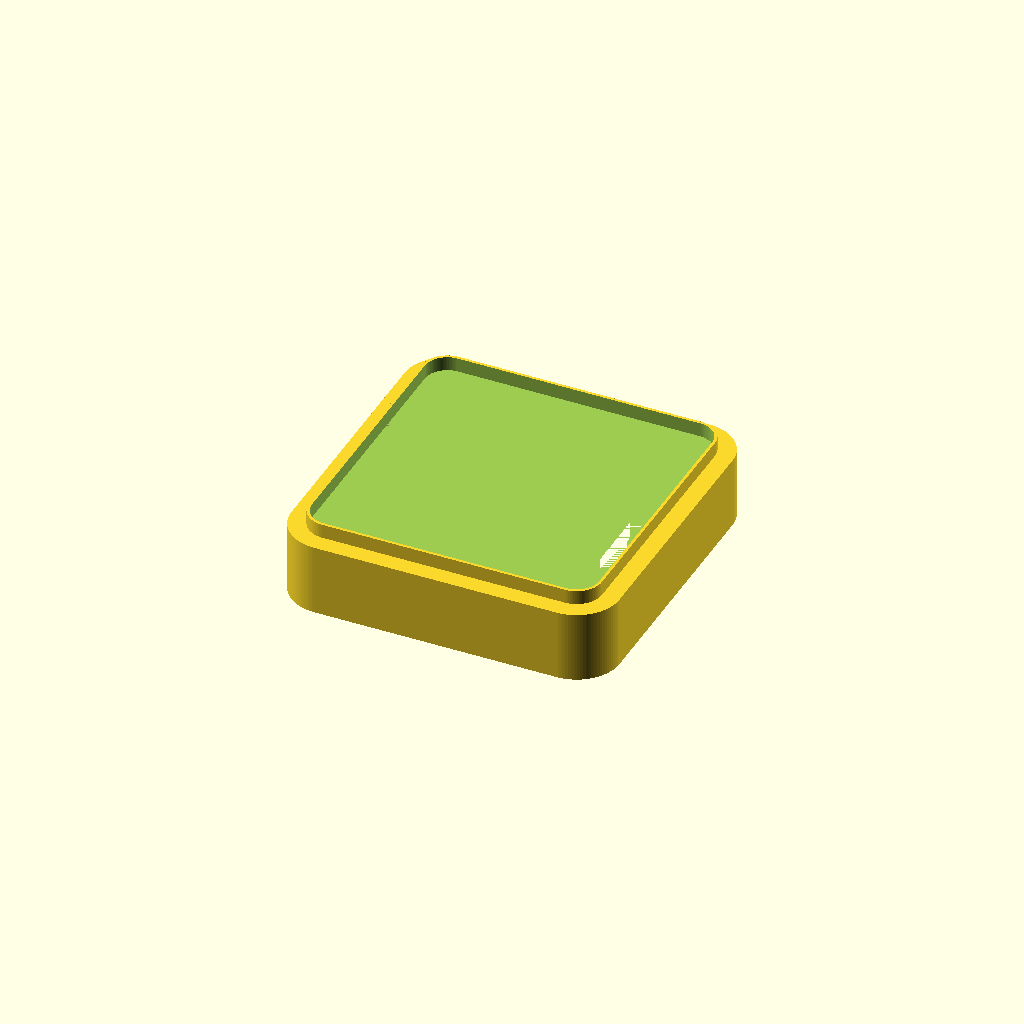
Cell 1: the model at its default parameters.
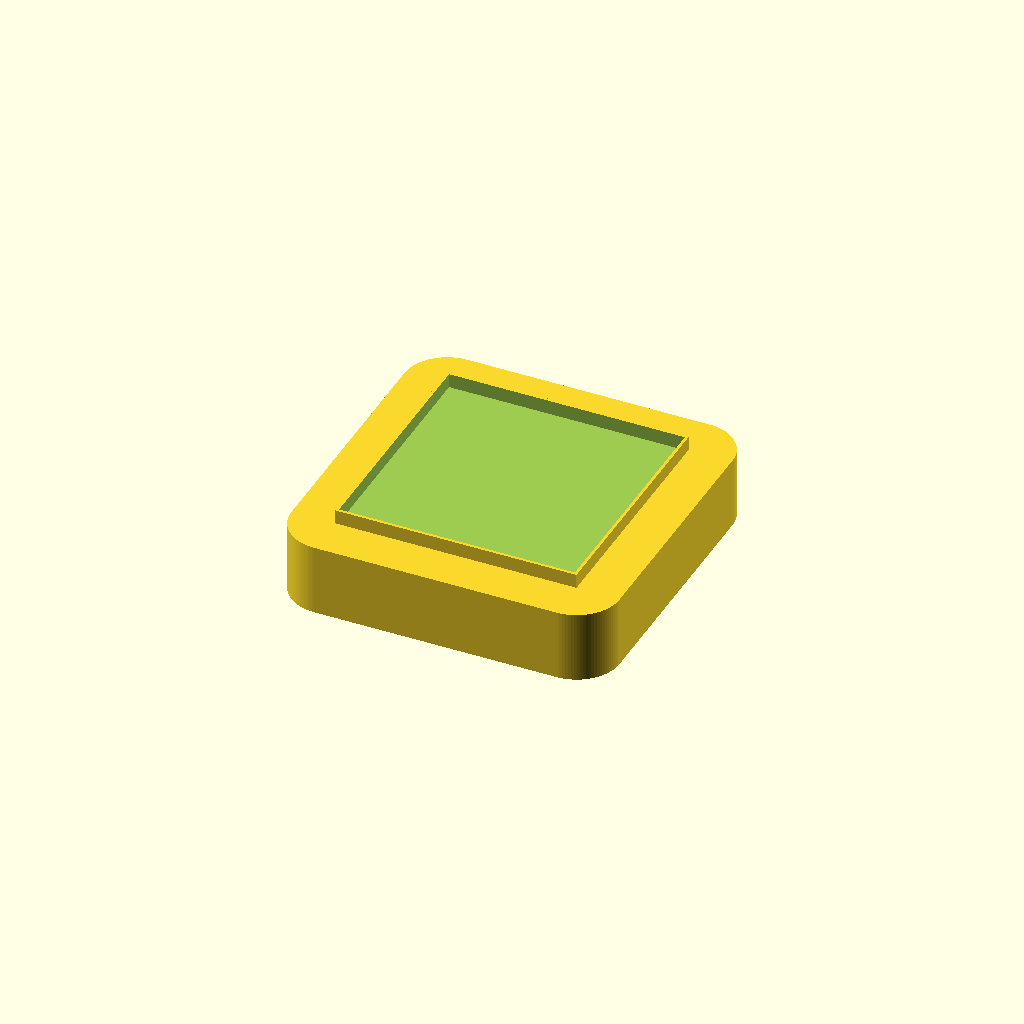
Cell 2: wall_thickness = 30 (everything else at default).
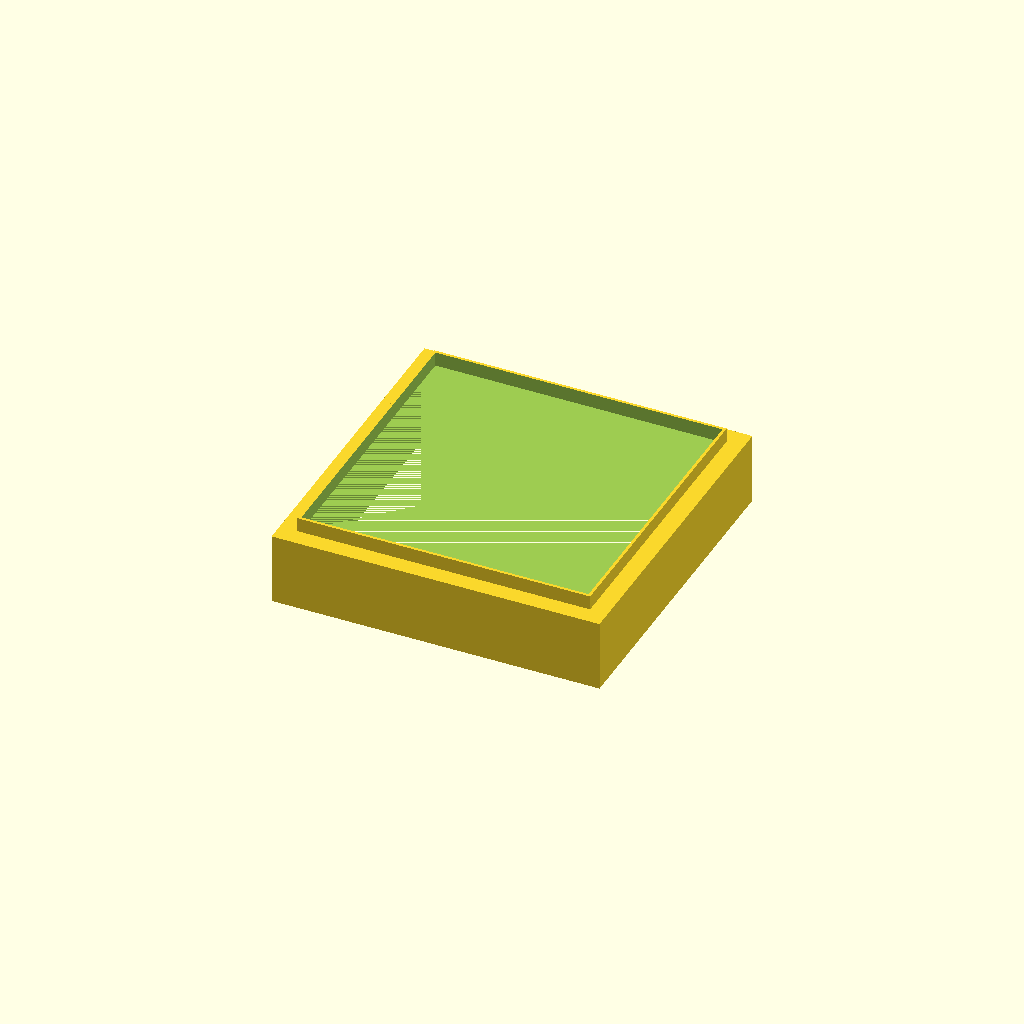
Cell 3: the same model with corner_radius = 0.
All cells are drawn from one camera (rotation 55°, 0°, 25°, orthographic, colour scheme Cornfield), so only the parameter changes between them.
Source of the model, 3Dstuff/panneauElectrique/top.scad:
// =============================================================================
// FDM Printable Box - Front Complement (Top Piece)
// Designed for jorisdeguet/jorisdeguet.github.io
// =============================================================================
// This model generates a complement piece to complete the front of a box
// that stopped printing in the middle. It includes an alignment sleeve that
// fits inside the existing printed section to act as a gluing surface.
//
// ORIENTATION NOTE:
// - Standard orientation: modeled in the same coordinate system as box.scad.
// - Print orientation (default): rotated upside down so the flat front opening
//   rests flat on the print bed. This allows printing without any support
//   material!
// =============================================================================

/* [Box Dimensions] */

// Width of the box opening (installed horizontal width, model X-axis)
width = 230; // [50:1:300]

// Height of the box opening (installed vertical height, model Y-axis)
height = 230; // [50:1:300]

// Full depth of the original box (installed front-to-back depth, model Z-axis)
depth = 160; // [50:1:300]

/* [Wall & Corners] */

// Wall thickness of the side walls (in mm)
wall_thickness = 12.0; // [1.0:0.1:30.0]

// Corner radius of the opening and outer walls (in mm)
corner_radius = 30.0; // [0.0:0.5:50.0]

// Thickness of the square outer section at the back of the box (in mm)
square_thickness = 50.0; // [0.0:1.0:200.0]

/* [Complement Options] */

// Height/depth of the complement piece to print (excluding the sleeve, in mm)
complement_depth = 50.0; // [5.0:0.1:300.0]

/* [Sleeve & Glue Surface] */

// Height of the alignment sleeve (how far it projects into the existing part, in mm)
sleeve_height = 10.0; // [0.0:0.5:50.0]

// Wall thickness of the alignment sleeve (in mm)
sleeve_thickness = 2.0; // [0.5:0.1:15.0]

// Clearance/gap between the sleeve and the printed box's inner walls (in mm)
sleeve_clearance = 0.3; // [0.0:0.05:2.0]

// Height of the internal chamfer transition (in mm) for support-less printing
sleeve_chamfer_height = 8.0; // [0.0:0.5:10.0]

/* [Printer Options] */

// Orientation for printing: places the flat front face on the print bed.
// Set to 'true' to print without support material.
print_upside_down = true;

// Smoothness of circles (higher = smoother, lower = faster render)
$fn = 100; // [12:4:200]

// =============================================================================
// Safety Capping & Calculations
// =============================================================================

// Cap the corner radius to half of the smallest dimension to prevent self-intersection
max_safe_radius = min(width, height) / 2;
effective_radius = min(corner_radius, max_safe_radius);

// Cap the chamfer height so it doesn't exceed the complement depth
effective_chamfer_height = (sleeve_height > 0 && sleeve_thickness > 0) ? min(sleeve_chamfer_height, complement_depth) : 0;

// =============================================================================
// Assertions & Warnings
// =============================================================================

assert(width > 0, "Error: Width must be positive!");
assert(height > 0, "Error: Height must be positive!");
assert(depth > 0, "Error: Depth must be positive!");
assert(wall_thickness > 0, "Error: Wall thickness must be greater than 0!");
assert(width > 2 * wall_thickness, "Error: Wall thickness is too large for the given width!");
assert(height > 2 * wall_thickness, "Error: Wall thickness is too large for the given height!");

assert(complement_depth > 0, "Error: Complement depth must be greater than 0!");
assert(complement_depth <= depth, "Error: Complement depth cannot exceed the total box depth!");

assert(sleeve_height >= 0, "Error: Sleeve height must be 0 or positive!");
assert(sleeve_thickness > 0, "Error: Sleeve thickness must be greater than 0!");
assert(sleeve_thickness + sleeve_clearance < wall_thickness, "Error: Sleeve thickness + clearance must be less than the box wall thickness!");
assert(sleeve_clearance >= 0, "Error: Sleeve clearance must be 0 or positive!");
assert(sleeve_chamfer_height >= 0, "Error: Sleeve chamfer height must be 0 or positive!");

// Print confirmation to console
echo("=================================================");
echo(str("Printing Complement Dimensions: ", width, "x", height, "x", complement_depth, " mm"));
echo(str("Wall Thickness (Sides): ", wall_thickness, " mm"));
echo(str("Sleeve Height: ", sleeve_height, " mm"));
echo(str("Sleeve Thickness: ", sleeve_thickness, " mm"));
echo(str("Sleeve Clearance: ", sleeve_clearance, " mm"));
echo(str("Sleeve Chamfer Height: ", effective_chamfer_height, " mm"));
echo(str("Print Orientation: ", print_upside_down ? "Upside Down (Recommended, support-less)" : "Normal"));
echo("=================================================");

// =============================================================================
// 2D Profile Helper Module (identical to box.scad)
// =============================================================================
module rounded_rect_profile(w, h, r) {
    if (r > 0) {
        offset(r = r) {
            square([w - 2 * r, h - 2 * r], center = true);
        }
    } else {
        square([w, h], center = true);
    }
}

// =============================================================================
// Main Complement Solid Shapes
// =============================================================================

module complement_outer_solid() {
    // The complement piece spans from original Z = (depth - complement_depth) to Z = depth.
    // In local coordinates: local Z = 0 is original Z = (depth - complement_depth).
    // Let's compute the height of the square section within our complement piece.
    // The original square section ends at original Z = square_thickness.
    local_square_height = min(complement_depth, max(0, square_thickness - (depth - complement_depth)));
    local_rounded_height = complement_depth - local_square_height;
    
    union() {
        // 1. Square section (if any)
        if (local_square_height > 0) {
            linear_extrude(height = local_square_height) {
                rounded_rect_profile(width, height, 0);
            }
        }
        
        // 2. Rounded section (if any)
        if (local_rounded_height > 0) {
            translate([0, 0, local_square_height]) {
                linear_extrude(height = local_rounded_height) {
                    rounded_rect_profile(width, height, effective_radius);
                }
            }
        }
    }
}

module sleeve_outer_solid() {
    if (sleeve_height > 0) {
        translate([0, 0, -sleeve_height]) {
            linear_extrude(height = sleeve_height) {
                offset(delta = -wall_thickness - sleeve_clearance) {
                    rounded_rect_profile(width, height, effective_radius);
                }
            }
        }
    }
}

// =============================================================================
// Main Complement Inner Cutouts
// =============================================================================

module complement_inner_cutout() {
    // 1. Sleeve hollow (from local Z = -sleeve_height - 0.1 to local Z = 0)
    if (sleeve_height > 0) {
        translate([0, 0, -sleeve_height - 0.1]) {
            linear_extrude(height = sleeve_height + 0.1) {
                offset(delta = -wall_thickness - sleeve_clearance - sleeve_thickness) {
                    rounded_rect_profile(width, height, effective_radius);
                }
            }
        }
    }
    
    // 2. Chamfer transition (from local Z = 0 to local Z = effective_chamfer_height)
    if (effective_chamfer_height > 0) {
        chamfer_steps = 20;
        for (i = [0 : chamfer_steps - 1]) {
            translate([0, 0, i * effective_chamfer_height / chamfer_steps]) {
                linear_extrude(height = effective_chamfer_height / chamfer_steps + 0.05) {
                    t = i / (chamfer_steps - 1);
                    current_delta = (-wall_thickness - sleeve_clearance - sleeve_thickness) * (1 - t) + (-wall_thickness) * t;
                    offset(delta = current_delta) {
                        rounded_rect_profile(width, height, effective_radius);
                    }
                }
            }
        }
    }
    
    // 3. Main body hollow (from local Z = effective_chamfer_height to local Z = complement_depth + 0.1)
    translate([0, 0, effective_chamfer_height]) {
        linear_extrude(height = complement_depth - effective_chamfer_height + 0.1) {
            offset(delta = -wall_thickness) {
                rounded_rect_profile(width, height, effective_radius);
            }
        }
    }
}

// =============================================================================
// Main Complement Assembly
// =============================================================================

module complement_piece() {
    difference() {
        union() {
            complement_outer_solid();
            sleeve_outer_solid();
        }
        complement_inner_cutout();
    }
}

// =============================================================================
// Render Configuration
// =============================================================================

if (print_upside_down) {
    // Place front face of box on the print bed (Z = 0) for support-less printing
    translate([0, 0, complement_depth]) {
        rotate([180, 0, 0]) {
            complement_piece();
        }
    }
} else {
    // Standard orientation (matching original box coordinate space)
    complement_piece();
}
Customizer parameters (derived from the source; name, type, default, range or options):
width: number, default 230, range 50 to 300, step 1
height: number, default 230, range 50 to 300, step 1
depth: number, default 160, range 50 to 300, step 1
wall_thickness: number, default 12, range 1 to 30, step 0.1
corner_radius: number, default 30, range 0 to 50, step 0.5
square_thickness: number, default 50, range 0 to 200, step 1
complement_depth: number, default 50, range 5 to 300, step 0.1
sleeve_height: number, default 10, range 0 to 50, step 0.5
sleeve_thickness: number, default 2, range 0.5 to 15, step 0.1
sleeve_clearance: number, default 0.3, range 0 to 2, step 0.05
sleeve_chamfer_height: number, default 8, range 0 to 10, step 0.5
print_upside_down: bool, default true
